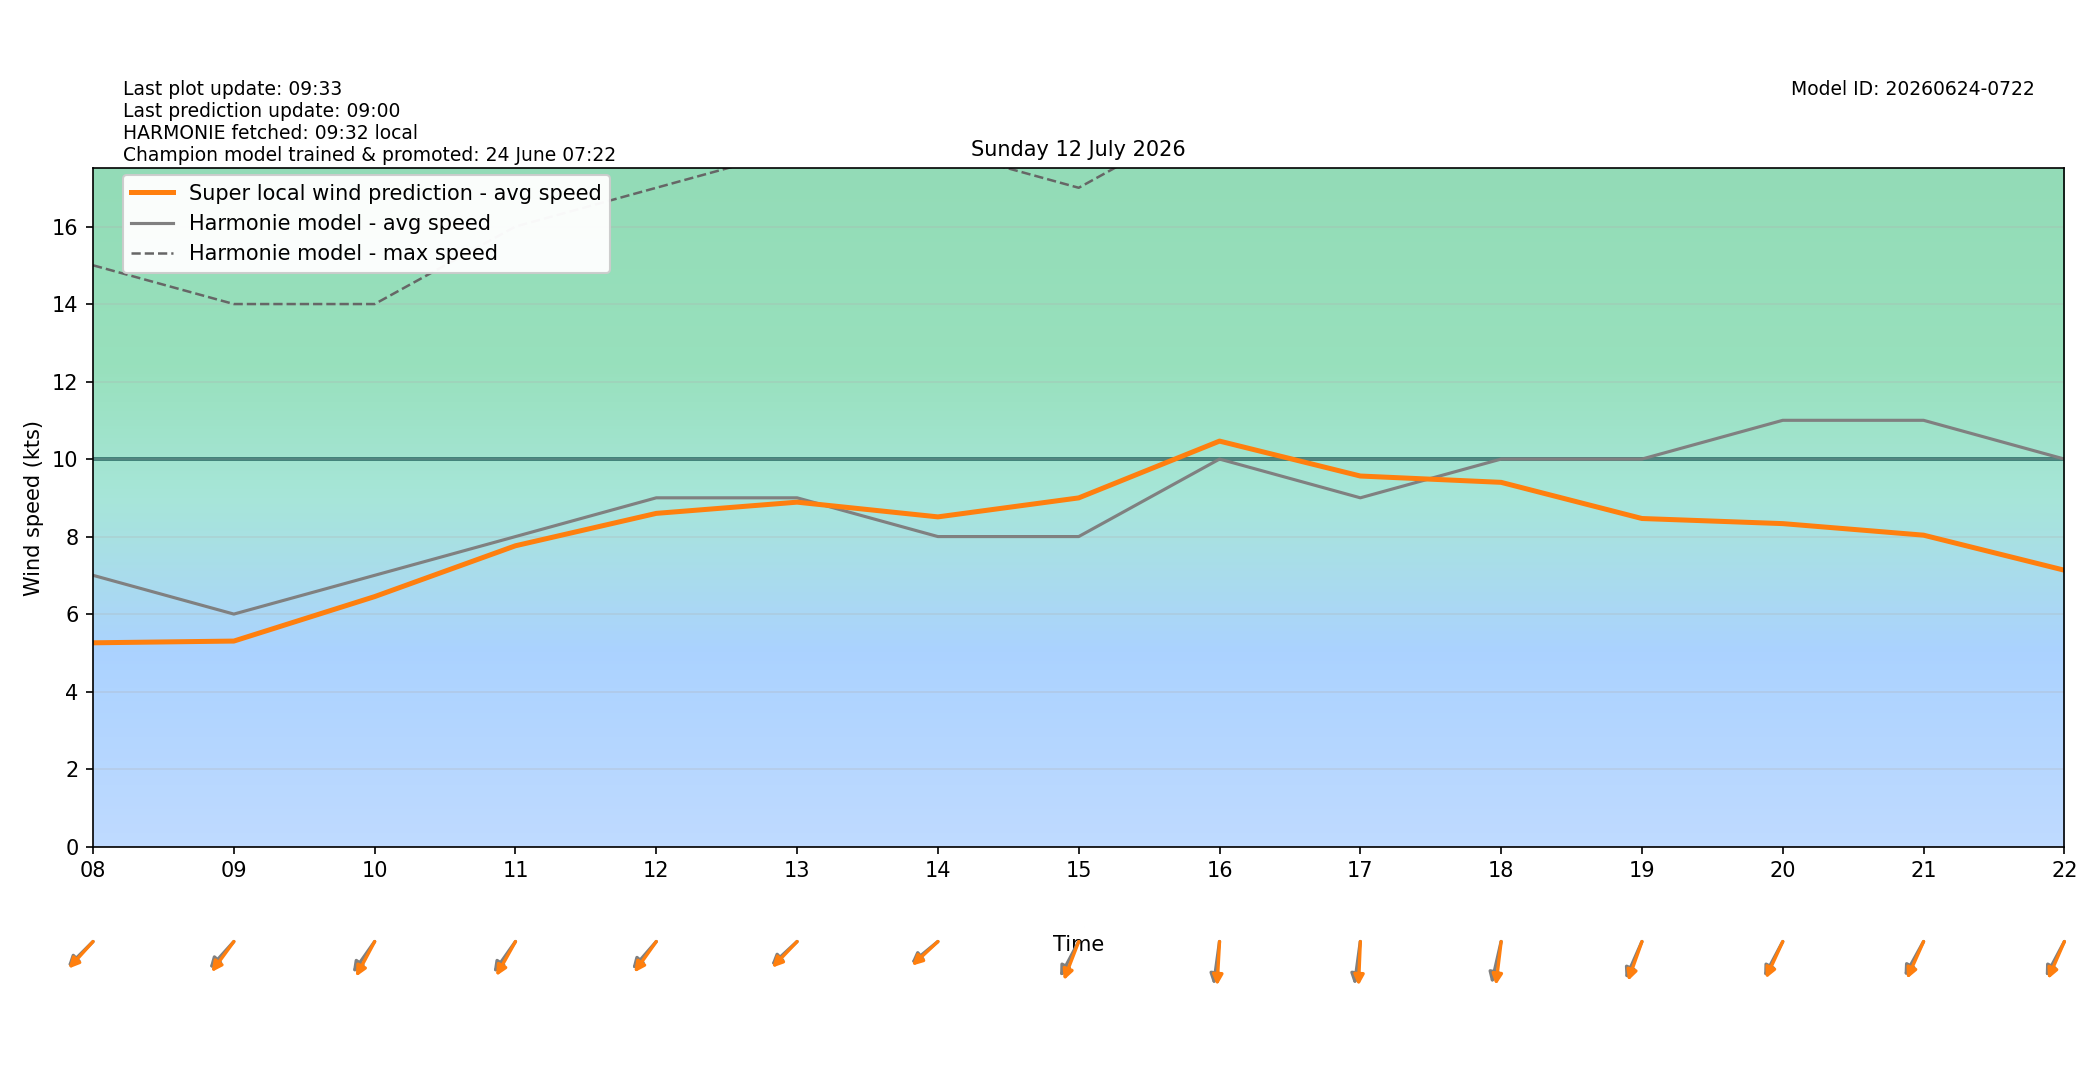

The data file committed next to this chart (first rows):
target_time_utc, target_time_local, hour_utc, hour_local, forecast_wind_speed, forecast_wind_min, forecast_wind_max, lstm_pred_wind_speed, delta_speed_lstm_minus_forecast, forecast_wind_dir_deg, lstm_pred_wind_dir_deg, delta_dir_lstm_minus_forecast
2026-07-11T22:00:00Z, 2026-07-12T00:00:00+0200, 22, 00, 9.0, 9.0, 17.0, 5.99, -3.01, 41.0, 47.05, 6.049
2026-07-11T23:00:00Z, 2026-07-12T01:00:00+0200, 23, 01, 8.0, 8.0, 17.0, 5.21, -2.79, 46.0, 47.95, 1.953
2026-07-12T00:00:00Z, 2026-07-12T02:00:00+0200, 00, 02, 8.0, 8.0, 15.0, 4.942, -3.058, 43.0, 45.15, 2.153
2026-07-12T01:00:00Z, 2026-07-12T03:00:00+0200, 01, 03, 8.0, 8.0, 15.0, 5.192, -2.808, 33.0, 34.8, 1.798
2026-07-12T02:00:00Z, 2026-07-12T04:00:00+0200, 02, 04, 9.0, 9.0, 16.0, 5.391, -3.609, 50.0, 51.56, 1.556
2026-07-12T03:00:00Z, 2026-07-12T05:00:00+0200, 03, 05, 8.0, 8.0, 16.0, 5.216, -2.784, 42.0, 38.87, -3.129
2026-07-12T04:00:00Z, 2026-07-12T06:00:00+0200, 04, 06, 8.0, 8.0, 15.0, 5.077, -2.923, 49.0, 46.09, -2.909
2026-07-12T05:00:00Z, 2026-07-12T07:00:00+0200, 05, 07, 8.0, 8.0, 15.0, 5.329, -2.671, 50.0, 48.18, -1.815
2026-07-12T06:00:00Z, 2026-07-12T08:00:00+0200, 06, 08, 7.0, 7.0, 15.0, 5.258, -1.742, 55.0, 52.2, -2.795
2026-07-12T07:00:00Z, 2026-07-12T09:00:00+0200, 07, 09, 6.0, 6.0, 14.0, 5.303, -0.6966, 52.0, 46.12, -5.877
2026-07-12T08:00:00Z, 2026-07-12T10:00:00+0200, 08, 10, 7.0, 7.0, 14.0, 6.451, -0.549, 45.0, 37.11, -7.892
2026-07-12T09:00:00Z, 2026-07-12T11:00:00+0200, 09, 11, 8.0, 8.0, 16.0, 7.763, -0.2374, 45.0, 38.51, -6.49
2026-07-12T10:00:00Z, 2026-07-12T12:00:00+0200, 10, 12, 9.0, 9.0, 17.0, 8.599, -0.4015, 51.0, 45.38, -5.62
2026-07-12T11:00:00Z, 2026-07-12T13:00:00+0200, 11, 13, 9.0, 9.0, 18.0, 8.888, -0.1123, 57.0, 53.66, -3.34
2026-07-12T12:00:00Z, 2026-07-12T14:00:00+0200, 12, 14, 8.0, 8.0, 18.0, 8.508, 0.508, 60.0, 56.82, -3.185
2026-07-12T13:00:00Z, 2026-07-12T15:00:00+0200, 13, 15, 8.0, 8.0, 17.0, 8.998, 0.9979, 37.0, 28.75, -8.249
2026-07-12T14:00:00Z, 2026-07-12T16:00:00+0200, 14, 16, 10.0, 10.0, 19.0, 10.46, 0.4635, 11.0, 4.465, -6.535
2026-07-12T15:00:00Z, 2026-07-12T17:00:00+0200, 15, 17, 9.0, 9.0, 19.0, 9.562, 0.5623, 11.0, 3.375, -7.625
2026-07-12T16:00:00Z, 2026-07-12T18:00:00+0200, 16, 18, 10.0, 10.0, 19.0, 9.399, -0.6009, 18.0, 9.748, -8.252
2026-07-12T17:00:00Z, 2026-07-12T19:00:00+0200, 17, 19, 10.0, 10.0, 19.0, 8.466, -1.534, 32.0, 26.77, -5.226
2026-07-12T18:00:00Z, 2026-07-12T20:00:00+0200, 18, 20, 11.0, 11.0, 20.0, 8.334, -2.666, 37.0, 33.26, -3.742
2026-07-12T19:00:00Z, 2026-07-12T21:00:00+0200, 19, 21, 11.0, 11.0, 21.0, 8.036, -2.964, 38.0, 32.35, -5.652
2026-07-12T20:00:00Z, 2026-07-12T22:00:00+0200, 20, 22, 10.0, 10.0, 19.0, 7.132, -2.868, 37.0, 31.76, -5.236
2026-07-12T21:00:00Z, 2026-07-12T23:00:00+0200, 21, 23, 10.0, 10.0, 19.0, 6.969, -3.031, 37.0, 32.82, -4.18
